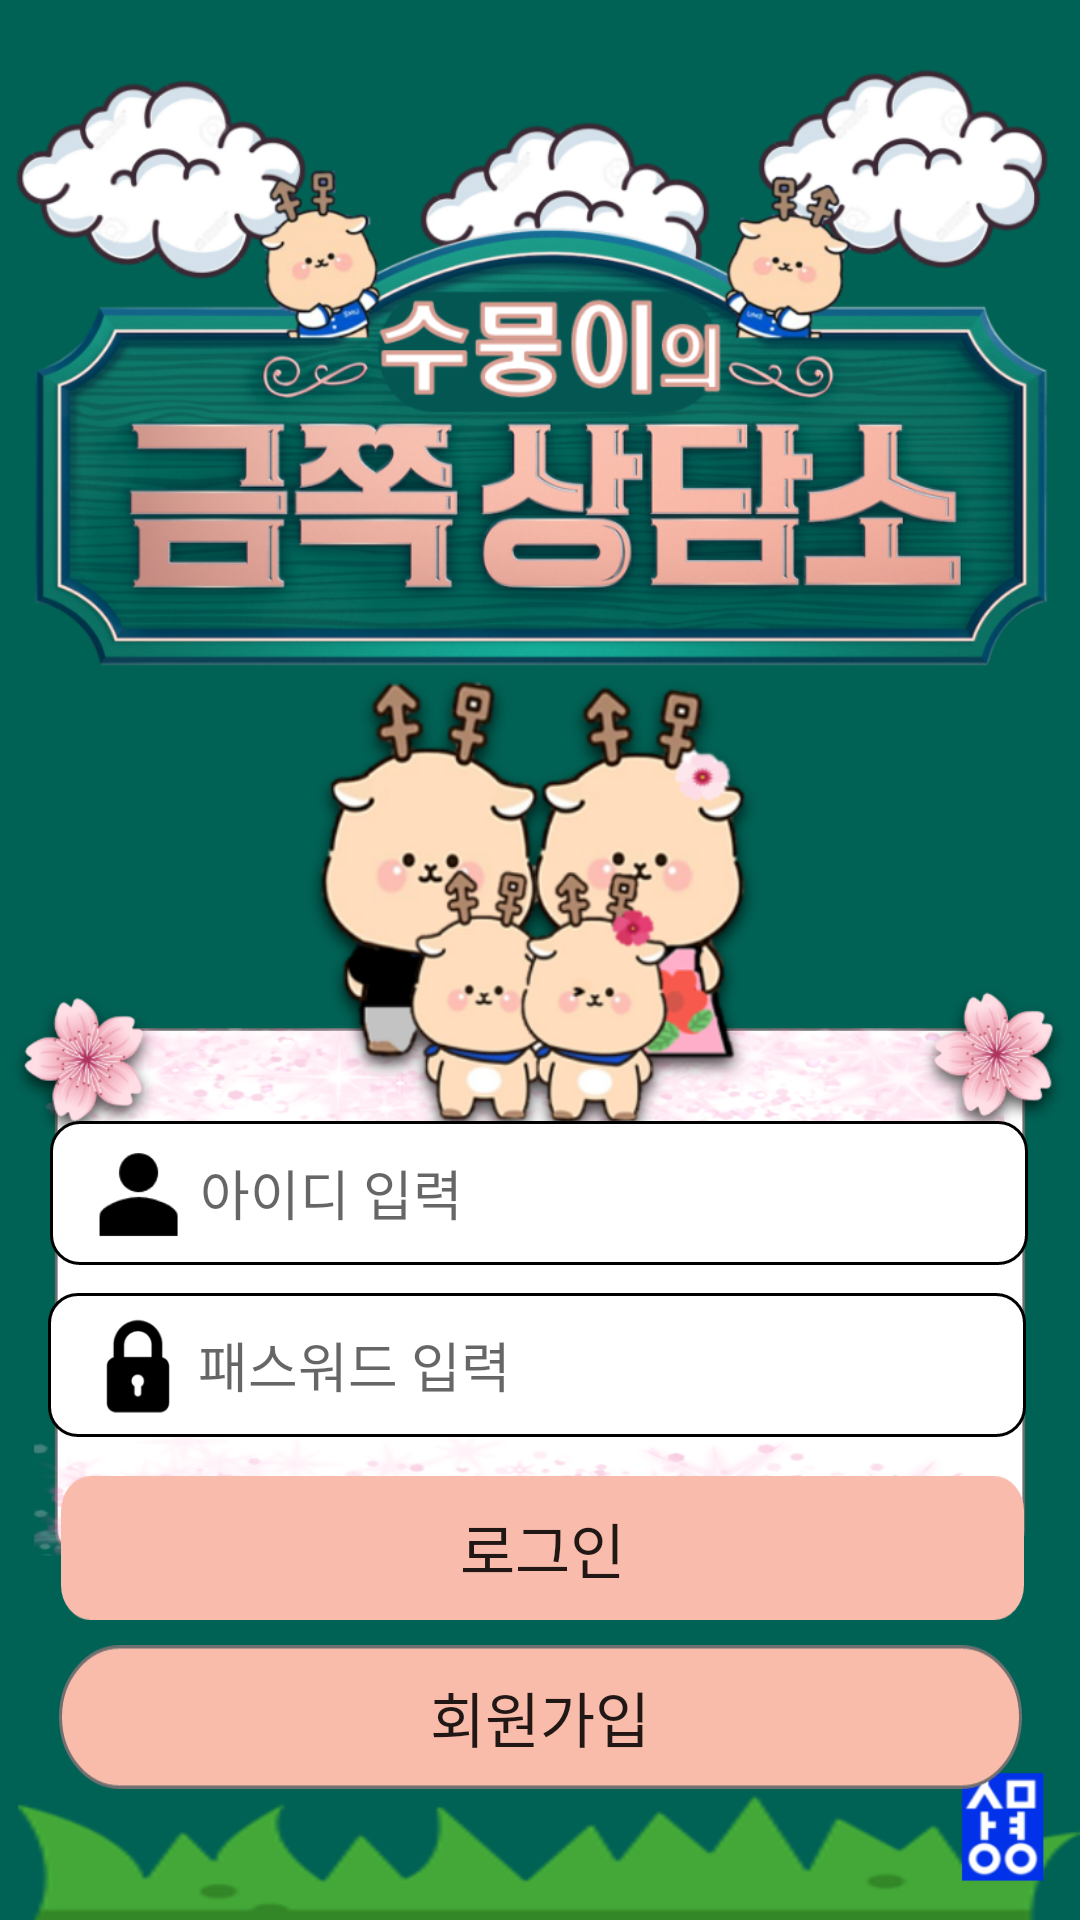

Produce the Android XML layout that renders to this screen, including the resource entries it uses.
<!-- AndroidManifest.xml: activity theme FullScreenTheme -->
<!-- res/layout/login.xml -->
<?xml version="1.0" encoding="utf-8"?>
<androidx.constraintlayout.widget.ConstraintLayout xmlns:android="http://schemas.android.com/apk/res/android"
    xmlns:app="http://schemas.android.com/apk/res-auto"
    xmlns:tools="http://schemas.android.com/tools"
    android:layout_width="match_parent"
    android:layout_height="match_parent"
    android:background="@drawable/login">

    <Button
        android:id="@+id/login_btn"
        android:layout_width="wrap_content"
        android:layout_height="wrap_content"
        android:background="@drawable/login_btn"
        android:text="로그인"
        android:textSize="20dp"
        android:fontFamily="@font/gulim210"
        app:layout_constraintBottom_toBottomOf="parent"
        app:layout_constraintEnd_toEndOf="parent"
        app:layout_constraintHorizontal_bias="0.522"
        app:layout_constraintStart_toStartOf="parent"
        app:layout_constraintTop_toTopOf="parent"
        app:layout_constraintVertical_bias="0.831" />

    <Button
        android:id="@+id/assign_btn"
        android:layout_width="wrap_content"
        android:layout_height="wrap_content"
        android:background="@drawable/asign_btn"
        android:text="회원가입"
        android:textSize="20dp"
        android:fontFamily="@font/gulim210"
        app:layout_constraintBottom_toBottomOf="parent"
        app:layout_constraintEnd_toEndOf="parent"
        app:layout_constraintStart_toStartOf="parent"
        app:layout_constraintTop_toTopOf="parent"
        app:layout_constraintVertical_bias="0.926" />

    <EditText
        android:id="@+id/editText_password"
        android:layout_width="wrap_content"
        android:layout_height="wrap_content"
        android:background="@drawable/password"
        android:ems="10"
        android:inputType="textPassword"
        android:hint="패스워드 입력"
        android:paddingLeft="50dp"
        android:fontFamily="@font/gulim210"
        app:layout_constraintBottom_toBottomOf="parent"
        app:layout_constraintEnd_toEndOf="parent"
        app:layout_constraintHorizontal_bias="0.47"
        app:layout_constraintStart_toStartOf="parent"
        app:layout_constraintTop_toTopOf="parent"
        app:layout_constraintVertical_bias="0.728" />

    <EditText
        android:id="@+id/editText_id"
        android:layout_width="wrap_content"
        android:layout_height="wrap_content"
        android:background="@drawable/id"
        android:ems="10"
        android:inputType="textPersonName"
        android:hint="아이디 입력"
        android:fontFamily="@font/gulim210"
        android:paddingLeft="50dp"
        app:layout_constraintBottom_toBottomOf="parent"
        app:layout_constraintEnd_toEndOf="parent"
        app:layout_constraintHorizontal_bias="0.494"
        app:layout_constraintStart_toStartOf="parent"
        app:layout_constraintTop_toTopOf="parent"
        app:layout_constraintVertical_bias="0.631" />
</androidx.constraintlayout.widget.ConstraintLayout>
<!-- resources referenced by this layout -->
<resources>
  <!-- drawable asign_btn: png bitmap (drawable-hdpi, 2840 bytes) -->
  <!-- drawable id: png bitmap (drawable-hdpi, 2719 bytes) -->
  <!-- drawable login: png bitmap (drawable-hdpi, 488638 bytes) -->
  <!-- drawable login_btn: png bitmap (drawable-hdpi, 1722 bytes) -->
  <!-- drawable password: png bitmap (drawable-hdpi, 3506 bytes) -->
  <style name="FullScreenTheme" parent="Theme.AppCompat.Light.NoActionBar">
          <item name="android:windowFullscreen">true</item>
      </style>
</resources>
